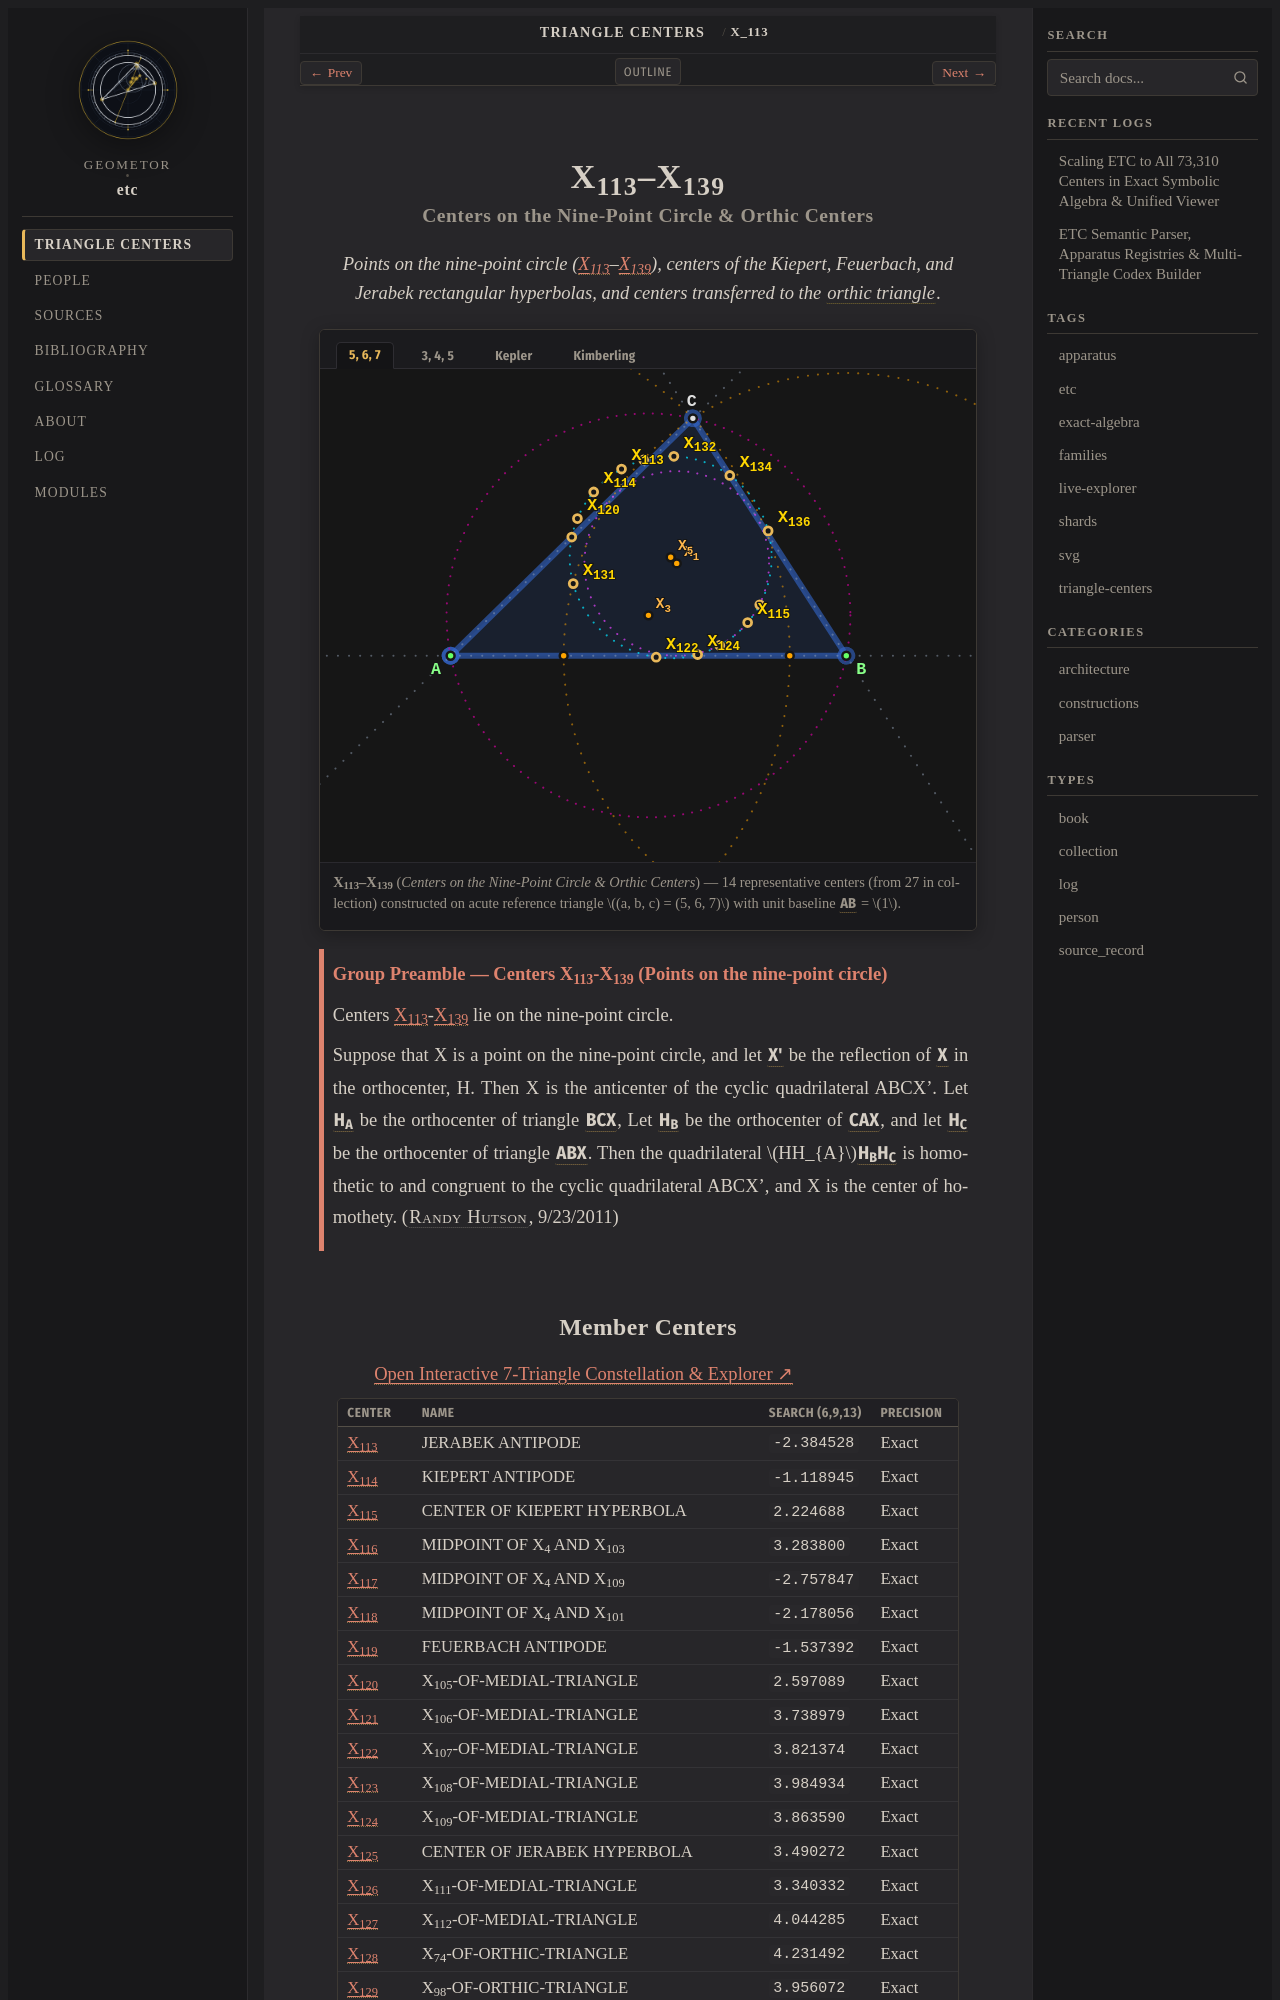

repository: geometor/etc · page: centers/c-00113-00139/index.html · generator: sphinx

:order: 113
:type: collection
:canonical_id: X_113–X_139
:subtitle: Centers on the Nine-Point Circle & Orthic Centers

.. _c-00113-00139:

X_113–X_139
===========

.. rubric:: Centers on the Nine-Point Circle & Orthic Centers

.. enunciation::

   Points on the nine-point circle (:ref:`X_113 <X_113>`\ –\ :ref:`X_139 <X_139>`), centers of the Kiepert, Feuerbach, and Jerabek rectangular hyperbolas, and centers transferred to the :term:`orthic triangle <orthic-triangle>`.

.. figure:: c-00113-00139.svg
   :alt: X_113–X_139 — Centers on the Nine-Point Circle & Orthic Centers
   :align: center

   **X_113–X_139** (*Centers on the Nine-Point Circle & Orthic Centers*) — 14 representative centers (from 27 in collection) constructed on acute reference triangle :math:`(a, b, c) = (5, 6, 7)` with unit baseline :g:`AB <[ A B ]>` = :math:`1`.

.. _preamble-0003:

.. admonition:: Group Preamble — Centers X_113-X_139 (Points on the nine-point circle)
   :class: note

   Centers :ref:`X_113 <X_113>`-:ref:`X_139 <X_139>` lie on the nine-point circle.

   Suppose that X is a point on the nine-point circle, and let :g:`X' <X'>` be the reflection of :g:`X <X>` in the orthocenter, H. Then X is the anticenter of the cyclic quadrilateral ABCX'. Let :g:`H_{A} <H_A>` be the orthocenter of triangle :g:`BCX << B C X >>`, Let :g:`H_{B} <H_B>` be the orthocenter of :g:`CAX << C A X >>`, and let :g:`H_{C} <H_C>` be the orthocenter of triangle :g:`ABX << A B X >>`. Then the quadrilateral :math:`HH_{A}`\ :g:`H_{B}H_{C} <[ H_B H_C ]>` is homothetic to and congruent to the cyclic quadrilateral ABCX', and X is the center of homothety. (:person:`Randy Hutson <randy-hutson>`, 9/23/2011)
